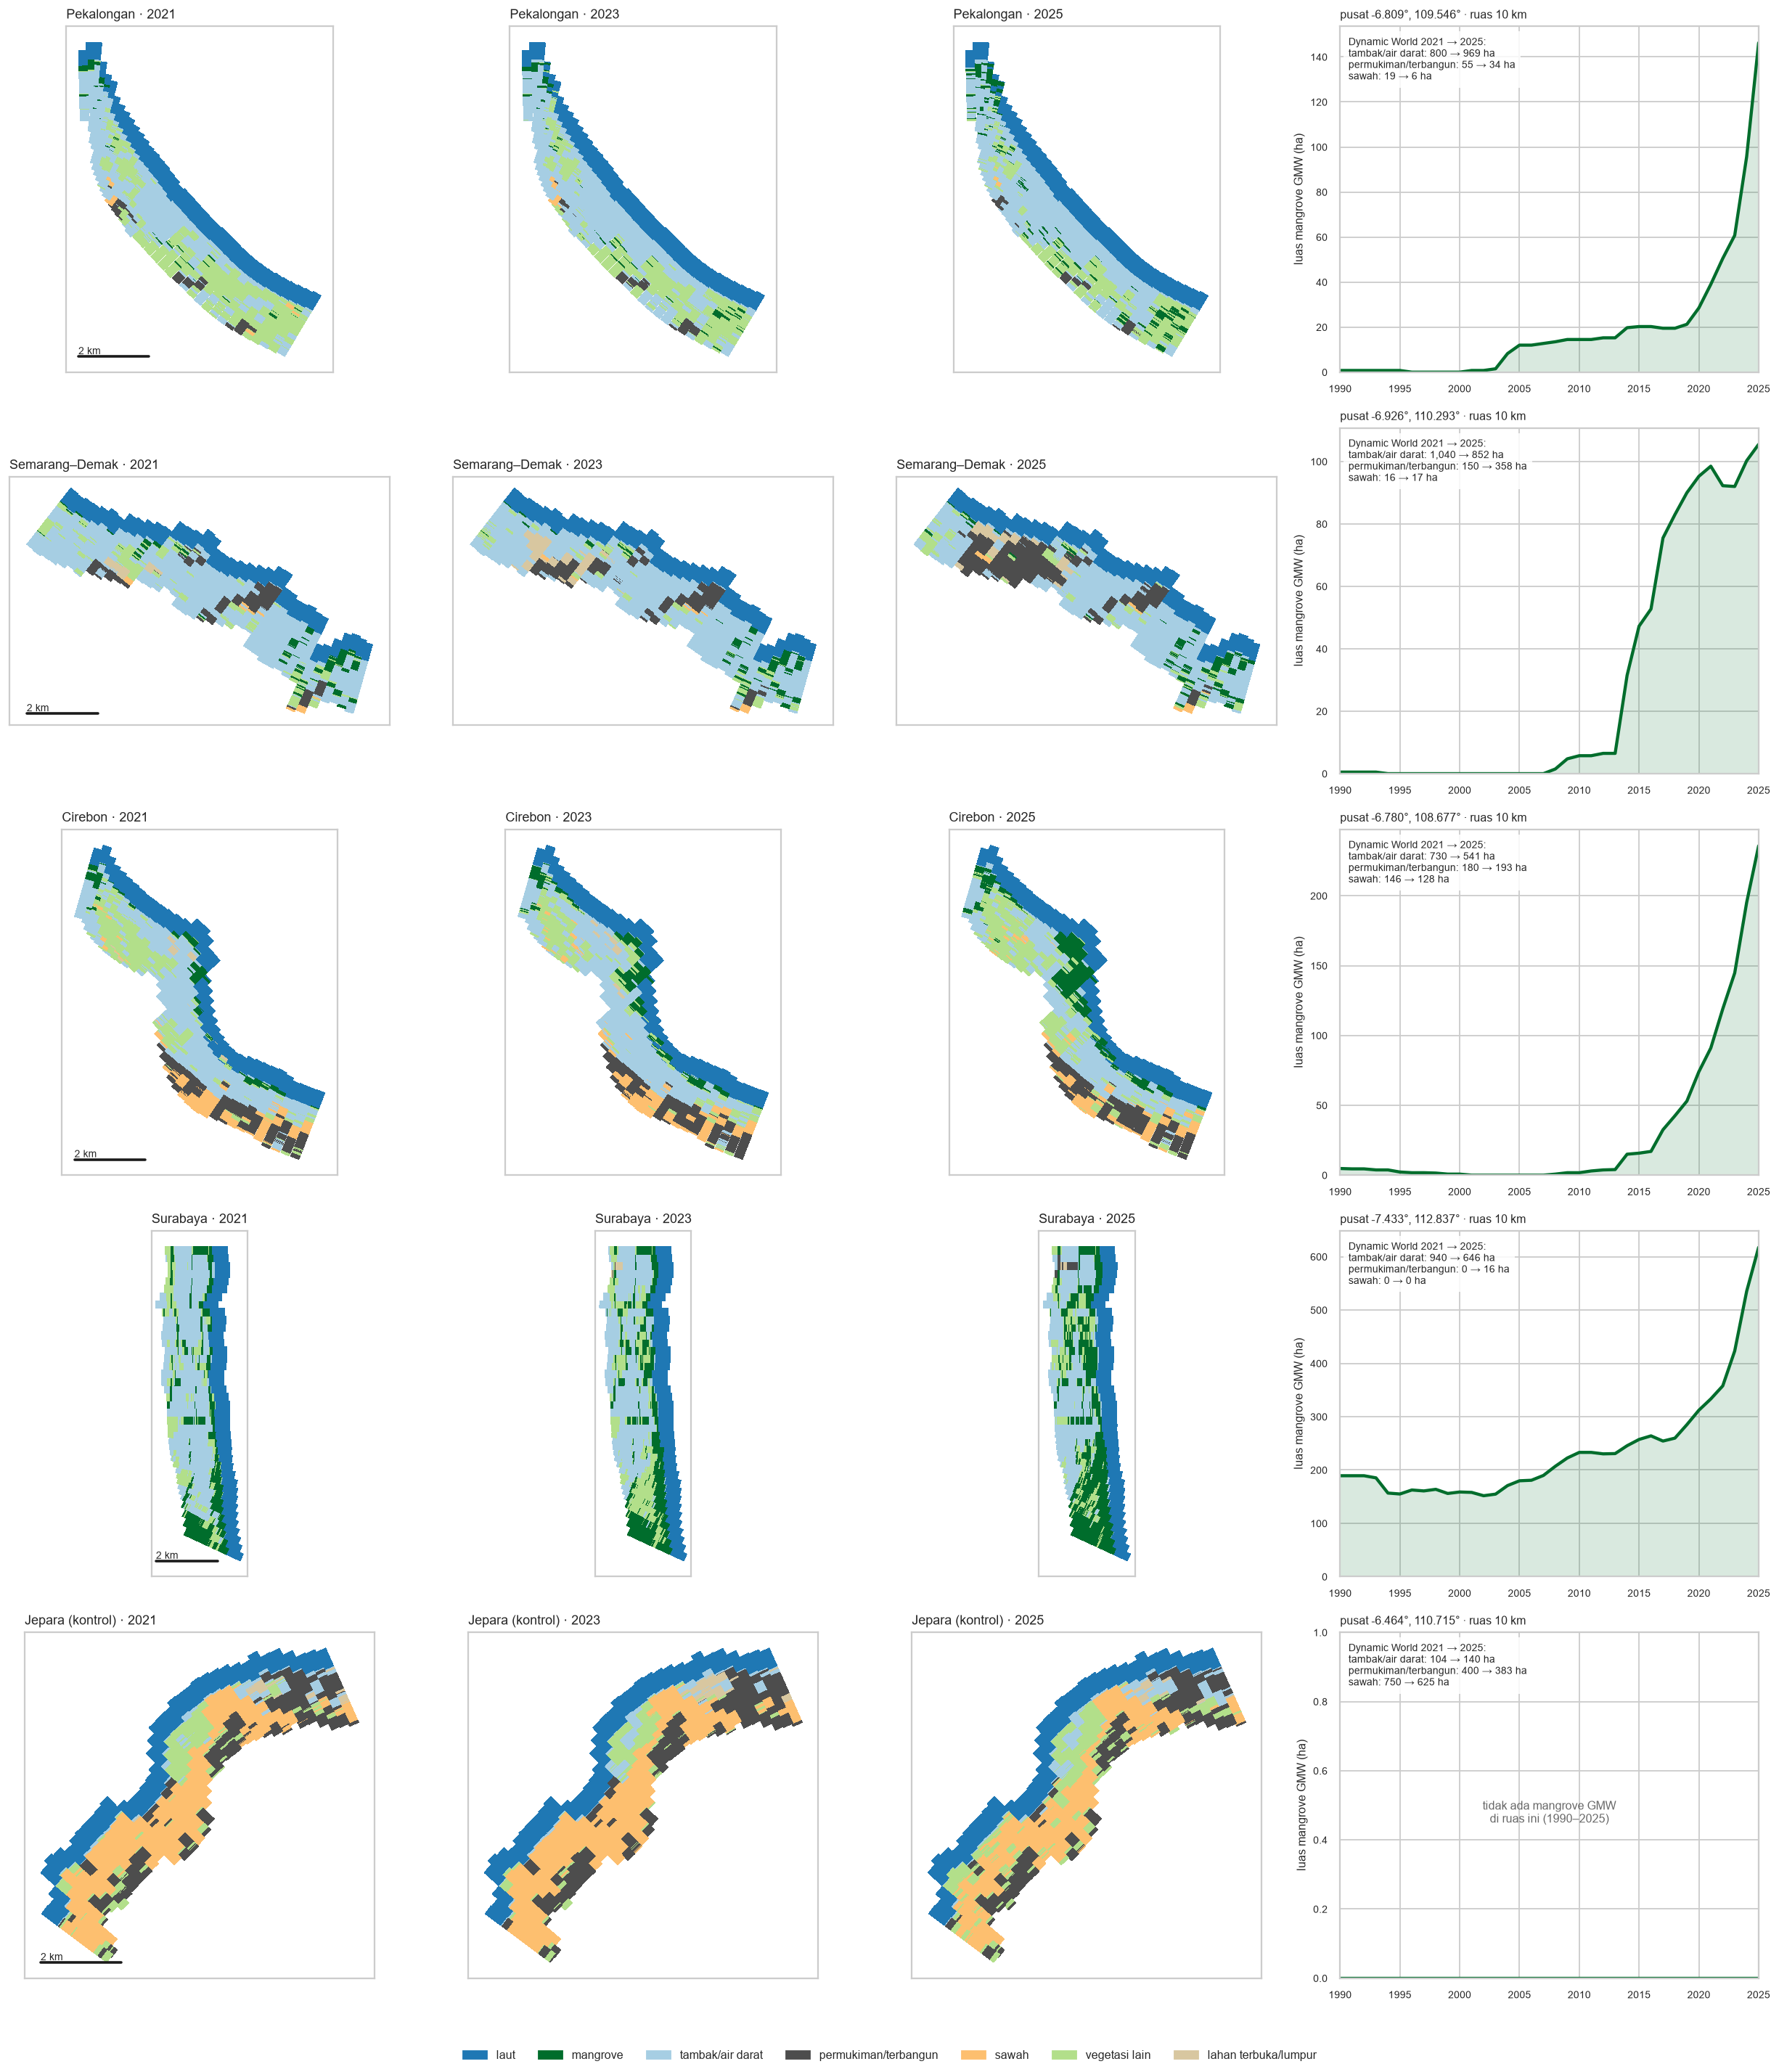

The data file committed next to this chart (first rows):
wilayah, transek, pusat_lat, pusat_lon, mangrove 1990 (ha), mangrove 2000 (ha), mangrove 2010 (ha), mangrove 2021 (ha), mangrove 2025 (ha), tambak/air darat 2021 → 2025 (ha), permukiman/terbangun 2021 → 2025 (ha), sawah 2021 → 2025 (ha)
Pekalongan, TRS_PKL_0138 – TRS_PKL_0177, -6.809, 109.5, 1, 0, 14, 39, 146, 800 → 969, 55 → 34, 19 → 6
Semarang–Demak, TRS_SEM_0210 – TRS_SEM_0249, -6.926, 110.3, 0, 0, 6, 98, 106, 1040 → 852, 150 → 358, 16 → 17
Cirebon, TRS_CIR_0187 – TRS_CIR_0226, -6.78, 108.7, 5, 1, 2, 91, 236, 730 → 541, 180 → 193, 146 → 128
Surabaya, TRS_SBY_0015 – TRS_SBY_0054, -7.433, 112.8, 189, 159, 233, 333, 618, 940 → 646, 0 → 16, 0 → 0
Jepara (kontrol), TRS_JPR_0043 – TRS_JPR_0082, -6.464, 110.7, 0, 0, 0, 0, 0, 104 → 140, 400 → 383, 750 → 625
